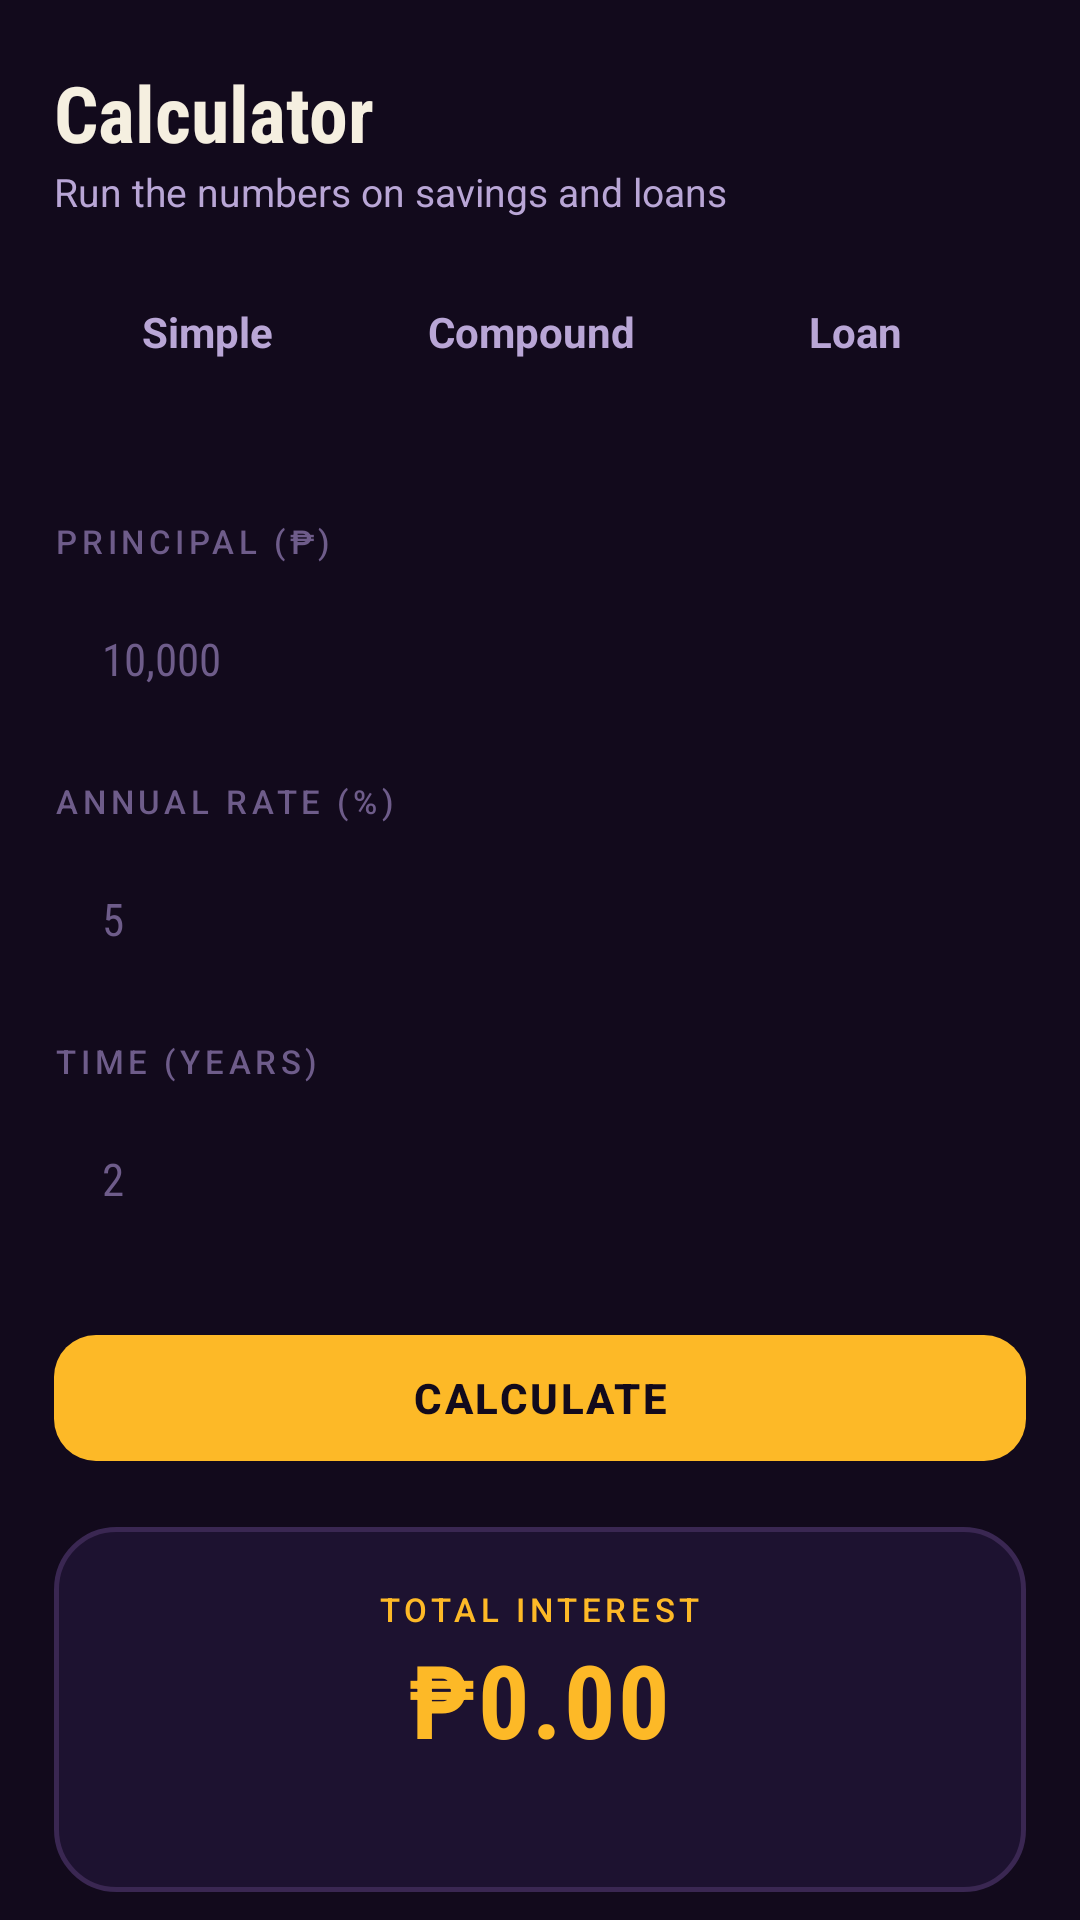

Produce the Android XML layout that renders to this screen, including the resource entries it uses.
<!-- AndroidManifest.xml: application theme Theme.LeKwartaDraft -->
<!-- res/layout/fragment_calculator.xml -->
<?xml version="1.0" encoding="utf-8"?>
<androidx.core.widget.NestedScrollView xmlns:android="http://schemas.android.com/apk/res/android"
    android:layout_width="match_parent"
    android:layout_height="match_parent"
    android:background="@color/bg_dark">

    <LinearLayout
        android:layout_width="match_parent"
        android:layout_height="wrap_content"
        android:orientation="vertical"
        android:paddingStart="18dp"
        android:paddingTop="20dp"
        android:paddingEnd="18dp"
        android:paddingBottom="24dp">

        <TextView
            style="@style/LeKwarta.Title"
            android:layout_width="wrap_content"
            android:layout_height="wrap_content"
            android:text="Calculator" />

        <TextView
            android:layout_width="wrap_content"
            android:layout_height="wrap_content"
            android:layout_marginBottom="16dp"
            android:text="Run the numbers on savings and loans"
            android:textColor="@color/text_secondary"
            android:textSize="13sp" />

        <LinearLayout
            android:layout_width="match_parent"
            android:layout_height="wrap_content"
            android:orientation="horizontal">

            <TextView
                android:id="@+id/tabSimple"
                android:layout_width="0dp"
                android:layout_height="44dp"
                android:layout_marginEnd="6dp"
                android:layout_weight="1"
                android:background="@drawable/bg_type"
                android:gravity="center"
                android:text="Simple"
                android:textColor="@color/text_secondary"
                android:textSize="14sp"
                android:textStyle="bold" />
            <TextView
                android:id="@+id/tabCompound"
                android:layout_width="0dp"
                android:layout_height="44dp"
                android:layout_marginEnd="6dp"
                android:layout_weight="1"
                android:background="@drawable/bg_type"
                android:gravity="center"
                android:text="Compound"
                android:textColor="@color/text_secondary"
                android:textSize="14sp"
                android:textStyle="bold" />
            <TextView
                android:id="@+id/tabLoan"
                android:layout_width="0dp"
                android:layout_height="44dp"
                android:layout_marginEnd="6dp"
                android:layout_weight="1"
                android:background="@drawable/bg_type"
                android:gravity="center"
                android:text="Loan"
                android:textColor="@color/text_secondary"
                android:textSize="14sp"
                android:textStyle="bold" />
        </LinearLayout>

        <TextView
            android:id="@+id/tvCalcHint"
            android:layout_width="wrap_content"
            android:layout_height="wrap_content"
            android:layout_marginTop="10dp"
            android:text=""
            android:textColor="@color/text_hint"
            android:textSize="12sp" />

        <TextView
            style="@style/LeKwarta.Label"
            android:layout_width="wrap_content"
            android:layout_height="wrap_content"
            android:layout_marginTop="14dp"
            android:layout_marginBottom="6dp"
            android:text="Principal (₱)" />

        <EditText
            android:id="@+id/etPrincipal"
            style="@style/LeKwarta.Input"
            android:layout_width="match_parent"
            android:layout_height="wrap_content"
            android:fontFamily="sans-serif-condensed"
            android:hint="10,000"
            android:importantForAutofill="no"
            android:inputType="numberDecimal" />

        <TextView
            style="@style/LeKwarta.Label"
            android:layout_width="wrap_content"
            android:layout_height="wrap_content"
            android:layout_marginTop="14dp"
            android:layout_marginBottom="6dp"
            android:text="Annual rate (%)" />

        <EditText
            android:id="@+id/etRate"
            style="@style/LeKwarta.Input"
            android:layout_width="match_parent"
            android:layout_height="wrap_content"
            android:fontFamily="sans-serif-condensed"
            android:hint="5"
            android:importantForAutofill="no"
            android:inputType="numberDecimal" />

        <LinearLayout
            android:id="@+id/layoutTime"
            android:layout_width="match_parent"
            android:layout_height="wrap_content"
            android:orientation="vertical">

        <TextView
            style="@style/LeKwarta.Label"
            android:layout_width="wrap_content"
            android:layout_height="wrap_content"
            android:layout_marginTop="14dp"
            android:layout_marginBottom="6dp"
            android:text="Time (years)" />

        <EditText
            android:id="@+id/etTime"
            style="@style/LeKwarta.Input"
            android:layout_width="match_parent"
            android:layout_height="wrap_content"
            android:fontFamily="sans-serif-condensed"
            android:hint="2"
            android:importantForAutofill="no"
            android:inputType="numberDecimal" />
        </LinearLayout>

        <LinearLayout
            android:id="@+id/layoutExtra"
            android:layout_width="match_parent"
            android:layout_height="wrap_content"
            android:orientation="vertical"
            android:visibility="gone">

        <TextView
            android:id="@+id/tvExtraLabel"
            style="@style/LeKwarta.Label"
            android:layout_width="wrap_content"
            android:layout_height="wrap_content"
            android:layout_marginTop="14dp"
            android:layout_marginBottom="6dp"
            android:text="Months" />

        <EditText
            android:id="@+id/etExtra"
            style="@style/LeKwarta.Input"
            android:layout_width="match_parent"
            android:layout_height="wrap_content"
            android:fontFamily="sans-serif-condensed"
            android:hint="12"
            android:importantForAutofill="no"
            android:inputType="numberDecimal" />
        </LinearLayout>

        <com.google.android.material.button.MaterialButton
            android:id="@+id/btnCalculate"
            style="@style/LeKwarta.GoldButton"
            android:layout_width="match_parent"
            android:layout_height="wrap_content"
            android:layout_marginTop="20dp"
            android:text="Calculate" />

        
        <FrameLayout
            android:layout_width="match_parent"
            android:layout_height="wrap_content"
            android:layout_marginTop="16dp"
            android:background="@drawable/bg_card_court">

            <LinearLayout
                android:layout_width="match_parent"
                android:layout_height="wrap_content"
                android:gravity="center_horizontal"
                android:orientation="vertical"
                android:padding="20dp">

                <TextView
                    android:id="@+id/tvResultLabel"
                    style="@style/LeKwarta.Label"
                    android:layout_width="wrap_content"
                    android:layout_height="wrap_content"
                    android:background="@color/card_bg"
                    android:paddingStart="8dp"
                    android:paddingEnd="8dp"
                    android:text="Total interest"
                    android:textColor="@color/gold" />

                <TextView
                    android:id="@+id/tvResult"
                    style="@style/LeKwarta.Score"
                    android:layout_width="wrap_content"
                    android:layout_height="wrap_content"
                    android:background="@color/card_bg"
                    android:paddingStart="10dp"
                    android:paddingEnd="10dp"
                    android:text="₱0.00"
                    android:textSize="34sp" />

                <TextView
                    android:id="@+id/tvResultSub"
                    android:layout_width="wrap_content"
                    android:layout_height="wrap_content"
                    android:layout_marginTop="4dp"
                    android:background="@color/card_bg"
                    android:paddingStart="8dp"
                    android:paddingEnd="8dp"
                    android:gravity="center"
                    android:text=""
                    android:textColor="@color/text_secondary"
                    android:textSize="13sp" />
            </LinearLayout>
        </FrameLayout>
    </LinearLayout>
</androidx.core.widget.NestedScrollView>
<!-- resources referenced by this layout -->
<resources>
  <color name="bg_dark">#120A1C</color>
  <color name="card_bg">#1D1230</color>
  <color name="gold">#FDB927</color>
  <color name="text_hint">#6E5C8A</color>
  <color name="text_secondary">#B9A6D6</color>
  <!-- drawable bg_card_court (drawable) -->
  <?xml version="1.0" encoding="utf-8"?>
  <shape xmlns:android="http://schemas.android.com/apk/res/android" android:shape="rectangle">
      <solid android:color="@color/card_bg" />
      <stroke android:width="1.5dp" android:color="@color/court_line" />
      <corners android:radius="20dp" />
  </shape>
  <style name="LeKwarta.GoldButton" parent="Widget.MaterialComponents.Button.UnelevatedButton">
          <item name="backgroundTint">@color/gold</item>
          <item name="android:textColor">@color/bg_dark</item>
          <item name="android:textStyle">bold</item>
          <item name="android:letterSpacing">0.06</item>
          <item name="android:minHeight">54dp</item>
          <item name="cornerRadius">14dp</item>
      </style>
  <style name="LeKwarta.Input">
          <item name="android:background">@drawable/bg_input</item>
          <item name="android:textColor">@color/text_primary</item>
          <item name="android:textColorHint">@color/text_hint</item>
          <item name="android:textSize">15sp</item>
          <item name="android:paddingStart">16dp</item>
          <item name="android:paddingEnd">16dp</item>
          <item name="android:minHeight">52dp</item>
      </style>
  <style name="LeKwarta.Label">
          <item name="android:textColor">@color/text_hint</item>
          <item name="android:textSize">11sp</item>
          <item name="android:letterSpacing">0.14</item>
          <item name="android:textAllCaps">true</item>
          <item name="android:fontFamily">sans-serif-medium</item>
      </style>
  <style name="LeKwarta.Score">
          <item name="android:textColor">@color/gold</item>
          <item name="android:fontFamily">sans-serif-condensed</item>
          <item name="android:letterSpacing">0.02</item>
          <item name="android:textStyle">bold</item>
      </style>
  <style name="LeKwarta.Title">
          <item name="android:textColor">@color/text_primary</item>
          <item name="android:textSize">26sp</item>
          <item name="android:textStyle">bold</item>
          <item name="android:fontFamily">sans-serif-condensed</item>
      </style>
  <color name="court_line">#3A2752</color>
  <color name="text_primary">#F5EFE0</color>
  <color name="purple">#552583</color>
  <color name="nav_bg">#170E24</color>
  <style name="LeKwarta.Dialog" parent="ThemeOverlay.MaterialComponents.Dialog.Alert">
          <item name="colorPrimary">@color/gold</item>
          <item name="colorAccent">@color/gold</item>
          <item name="colorSurface">@color/card_bg</item>
          <item name="colorOnSurface">@color/text_primary</item>
          <item name="android:background">@color/card_bg</item>
          <item name="android:textColorPrimary">@color/text_primary</item>
          <item name="android:textColorSecondary">@color/text_secondary</item>
          <item name="buttonBarPositiveButtonStyle">@style/LeKwarta.DialogButton</item>
          <item name="buttonBarNegativeButtonStyle">@style/LeKwarta.DialogButton</item>
          <item name="buttonBarNeutralButtonStyle">@style/LeKwarta.DialogButton</item>
      </style>
  <style name="LeKwarta.DialogButton" parent="Widget.MaterialComponents.Button.TextButton.Dialog">
          <item name="android:textColor">@color/gold</item>
      </style>
</resources>
